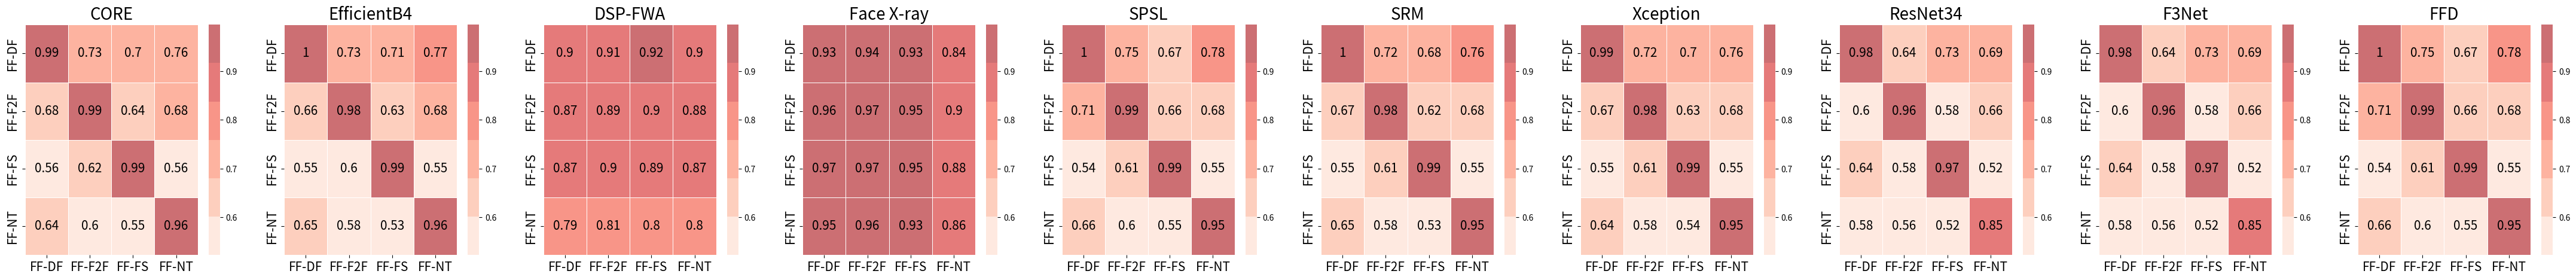

This chart was generated by the following Python code:
import numpy as np
import pandas as pd
import seaborn as sns
import matplotlib.pyplot as plt
from matplotlib.colors import ListedColormap

# 创建一个新的颜色映射
cmap = sns.color_palette("Reds")
cmap = ListedColormap([rgb + (0.6,) for rgb in cmap])

# 定义行列标签
row_labels = ["FF-DF", "FF-F2F", "FF-FS", "FF-NT"]
col_labels = ["FF-DF", "FF-F2F", "FF-FS", "FF-NT"]

# 创建数据
data_CORE = np.array([
    [0.9946, 0.7284, 0.7008, 0.7568],
    [0.6803, 0.9871, 0.6364, 0.6828],
    [0.5586, 0.6205, 0.9941, 0.5615],
    [0.6369, 0.6004, 0.5477, 0.9554],
])
df_CORE = pd.DataFrame(data_CORE, index=row_labels, columns=col_labels)

data_EfficientB4 = np.array([
    [0.9951, 0.7279, 0.7057, 0.7710],
    [0.6613, 0.9824, 0.6289, 0.6821],
    [0.5546, 0.5958, 0.9919, 0.5532],
    [0.6486, 0.5841, 0.5252, 0.9559],
])
df_EfficientB4 = pd.DataFrame(data_EfficientB4, index=row_labels, columns=col_labels)

data_DSP_FWA = np.array([
    [0.8990, 0.9127, 0.9201, 0.9014],
    [0.8727, 0.8936, 0.9049, 0.8833],
    [0.8748, 0.8992, 0.8917, 0.8718],
    [0.7916, 0.8058, 0.8014, 0.7982],
])
df_DSP_FWA = pd.DataFrame(data_DSP_FWA, index=row_labels, columns=col_labels)

data_FaceXray = np.array([
    [0.9275, 0.9421, 0.9256, 0.8446],
    [0.9615, 0.9706, 0.9468, 0.8983],
    [0.9711, 0.9672, 0.9506, 0.8754],
    [0.9453, 0.9578, 0.9286, 0.8624]
])
df_FaceXray = pd.DataFrame(data_FaceXray, index=row_labels, columns=col_labels)

data_SPSL = np.array([
    [0.9953, 0.7548, 0.6686, 0.7803],
    [0.7114, 0.9857, 0.6624, 0.6779],
    [0.5380, 0.6072, 0.9924, 0.5548],
    [0.6634, 0.5961, 0.5457, 0.9547],
])
df_SPSL = pd.DataFrame(data_SPSL, index=row_labels, columns=col_labels)

data_SRM = np.array([
    [0.9954, 0.7237, 0.6838, 0.7623],
    [0.6699, 0.9848, 0.6216, 0.6800],
    [0.5502, 0.6070, 0.9931, 0.5505],
    [0.6492, 0.5781, 0.5301, 0.9546],
])
df_SRM = pd.DataFrame(data_SRM, index=row_labels, columns=col_labels)

data_Xception = np.array([
    [0.9936, 0.7225, 0.7027, 0.7575],
    [0.6737, 0.9842, 0.6326, 0.6791],
    [0.5518, 0.6093, 0.9927, 0.5508],
    [0.6352, 0.5845, 0.5353, 0.9550],
])
df_Xception = pd.DataFrame(data_Xception, index=row_labels, columns=col_labels)

data_ResNet = np.array([
    [0.9762,	0.6366,	0.7344,	0.6947],
    [0.6011,	0.9620,	0.5829,	0.6559],
    [0.6432,	0.5824,	0.9748,	0.5236],
    [0.5798,	0.5620,	0.5229,	0.8456],
])
df_ResNet = pd.DataFrame(data_ResNet, index=row_labels, columns=col_labels)

data_F3Net = np.array([
    [0.9762,	0.6366,	0.7344,	0.6947],
    [0.6011,	0.9620,	0.5829,	0.6559],
    [0.6432,	0.5824,	0.9748,	0.5236],
    [0.5798,	0.5620,	0.5229,	0.8456],
])
df_F3Net = pd.DataFrame(data_F3Net, index=row_labels, columns=col_labels)

data_FFD = np.array([
    [0.9953,	0.7548,	0.6686,	0.7803],
    [0.7114,	0.9857,	0.6624,	0.6779],
    [0.5380,	0.6072,	0.9924,	0.5548],
    [0.6634,	0.5961,	0.5457,	0.9547],
])
df_FFD = pd.DataFrame(data_FFD, index=row_labels, columns=col_labels)

# 使用subplot绘制多个热力图
fig, axs = plt.subplots(1, 10, figsize=(55, 5))
# 设置每个子图中x和y轴标签的字体大小
tick_fontsize = 15

vmin = min(np.min(data_CORE), np.min(data_EfficientB4), np.min(data_DSP_FWA), np.min(data_SPSL), np.min(data_SRM), np.min(data_Xception), np.min(data_F3Net), np.min(data_FFD), np.min(data_ResNet), np.min(data_FaceXray))
vmax = max(np.max(data_CORE), np.max(data_EfficientB4), np.max(data_DSP_FWA), np.max(data_SPSL), np.max(data_SRM), np.max(data_Xception), np.max(data_F3Net), np.max(data_FFD), np.max(data_ResNet), np.max(data_FaceXray))

sns.heatmap(df_CORE, annot=True, cmap=cmap, cbar=True,
            annot_kws={"size": 15, "color": "black"},
            vmin=vmin, vmax=vmax, linewidths=0.5, ax=axs[0])
axs[0].set_title('CORE', fontsize=20)
axs[0].tick_params(axis='x', labelsize=tick_fontsize)
axs[0].tick_params(axis='y', labelsize=tick_fontsize)

sns.heatmap(df_EfficientB4, annot=True, cmap=cmap, cbar=True,
            annot_kws={"size": 15, "color": "black"},
            vmin=vmin, vmax=vmax, linewidths=0.5, ax=axs[1])
axs[1].set_title('EfficientB4', fontsize=20)
axs[1].tick_params(axis='x', labelsize=tick_fontsize)
axs[1].tick_params(axis='y', labelsize=tick_fontsize)

sns.heatmap(df_DSP_FWA, annot=True, cmap=cmap, cbar=True,
            annot_kws={"size": 15, "color": "black"},
            vmin=vmin, vmax=vmax, linewidths=0.5, ax=axs[2])
axs[2].set_title('DSP-FWA', fontsize=20)
axs[2].tick_params(axis='x', labelsize=tick_fontsize)
axs[2].tick_params(axis='y', labelsize=tick_fontsize)

sns.heatmap(df_FaceXray, annot=True, cmap=cmap, cbar=True,
            annot_kws={"size": 15, "color": "black"},
            vmin=vmin, vmax=vmax, linewidths=0.5, ax=axs[3])
axs[3].set_title('Face X-ray', fontsize=20)
axs[3].tick_params(axis='x', labelsize=tick_fontsize)
axs[3].tick_params(axis='y', labelsize=tick_fontsize)

sns.heatmap(df_SPSL, annot=True, cmap=cmap, cbar=True,
            annot_kws={"size": 15, "color": "black"},
            vmin=vmin, vmax=vmax, linewidths=0.5, ax=axs[4])
axs[4].set_title('SPSL', fontsize=20)
axs[4].tick_params(axis='x', labelsize=tick_fontsize)
axs[4].tick_params(axis='y', labelsize=tick_fontsize)

sns.heatmap(df_SRM, annot=True, cmap=cmap, cbar=True,
            annot_kws={"size": 15, "color": "black"},
            vmin=vmin, vmax=vmax, linewidths=0.5, ax=axs[5])
axs[5].set_title('SRM', fontsize=20)
axs[5].tick_params(axis='x', labelsize=tick_fontsize)
axs[5].tick_params(axis='y', labelsize=tick_fontsize)

sns.heatmap(df_Xception, annot=True, cmap=cmap, cbar=True,
            annot_kws={"size": 15, "color": "black"},
            vmin=vmin, vmax=vmax, linewidths=0.5, ax=axs[6])
axs[6].set_title('Xception', fontsize=20)
axs[6].tick_params(axis='x', labelsize=tick_fontsize)
axs[6].tick_params(axis='y', labelsize=tick_fontsize)

sns.heatmap(df_ResNet, annot=True, cmap=cmap, cbar=True,
            annot_kws={"size": 15, "color": "black"},
            vmin=vmin, vmax=vmax, linewidths=0.5, ax=axs[7])
axs[7].set_title('ResNet34', fontsize=20)
axs[7].tick_params(axis='x', labelsize=tick_fontsize)
axs[7].tick_params(axis='y', labelsize=tick_fontsize)

sns.heatmap(df_F3Net, annot=True, cmap=cmap, cbar=True,
            annot_kws={"size": 15, "color": "black"},
            vmin=vmin, vmax=vmax, linewidths=0.5, ax=axs[8])
axs[8].set_title('F3Net', fontsize=20)
axs[8].tick_params(axis='x', labelsize=tick_fontsize)
axs[8].tick_params(axis='y', labelsize=tick_fontsize)

sns.heatmap(df_FFD, annot=True, cmap=cmap, cbar=True,
            annot_kws={"size": 15, "color": "black"},
            vmin=vmin, vmax=vmax, linewidths=0.5, ax=axs[9])
axs[9].set_title('FFD', fontsize=20)
axs[9].tick_params(axis='x', labelsize=tick_fontsize)
axs[9].tick_params(axis='y', labelsize=tick_fontsize)

plt.savefig('heatmap_tab2.png')
